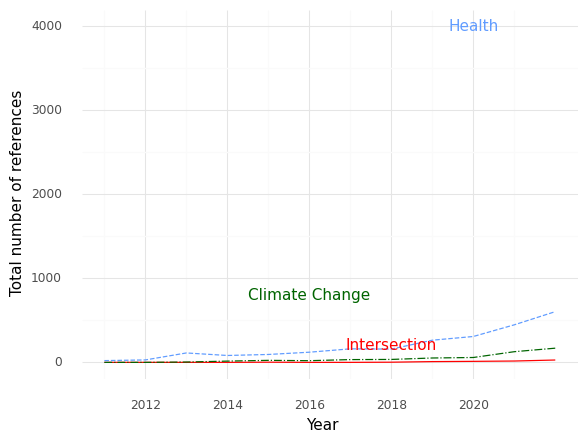

Data behind this chart, as committed beside it:
, Year, intersection, health, climate
0, 2011, 0.0, 21.0, 0.0
1, 2012, 0.0, 29.0, 0.0
2, 2013, 0.0, 112.0, 4.0
3, 2014, 0.0, 82.0, 15.0
4, 2015, 2.0, 94.0, 24.0
5, 2016, 0.0, 121.0, 20.0
6, 2017, 0.0, 161.0, 33.0
7, 2018, 2.0, 158.0, 35.0
8, 2019, 9.0, 264.0, 52.0
9, 2020, 12.0, 308.0, 58.0
10, 2021, 16.0, 447.0, 127.0
11, 2022, 28.0, 604.0, 169.0
